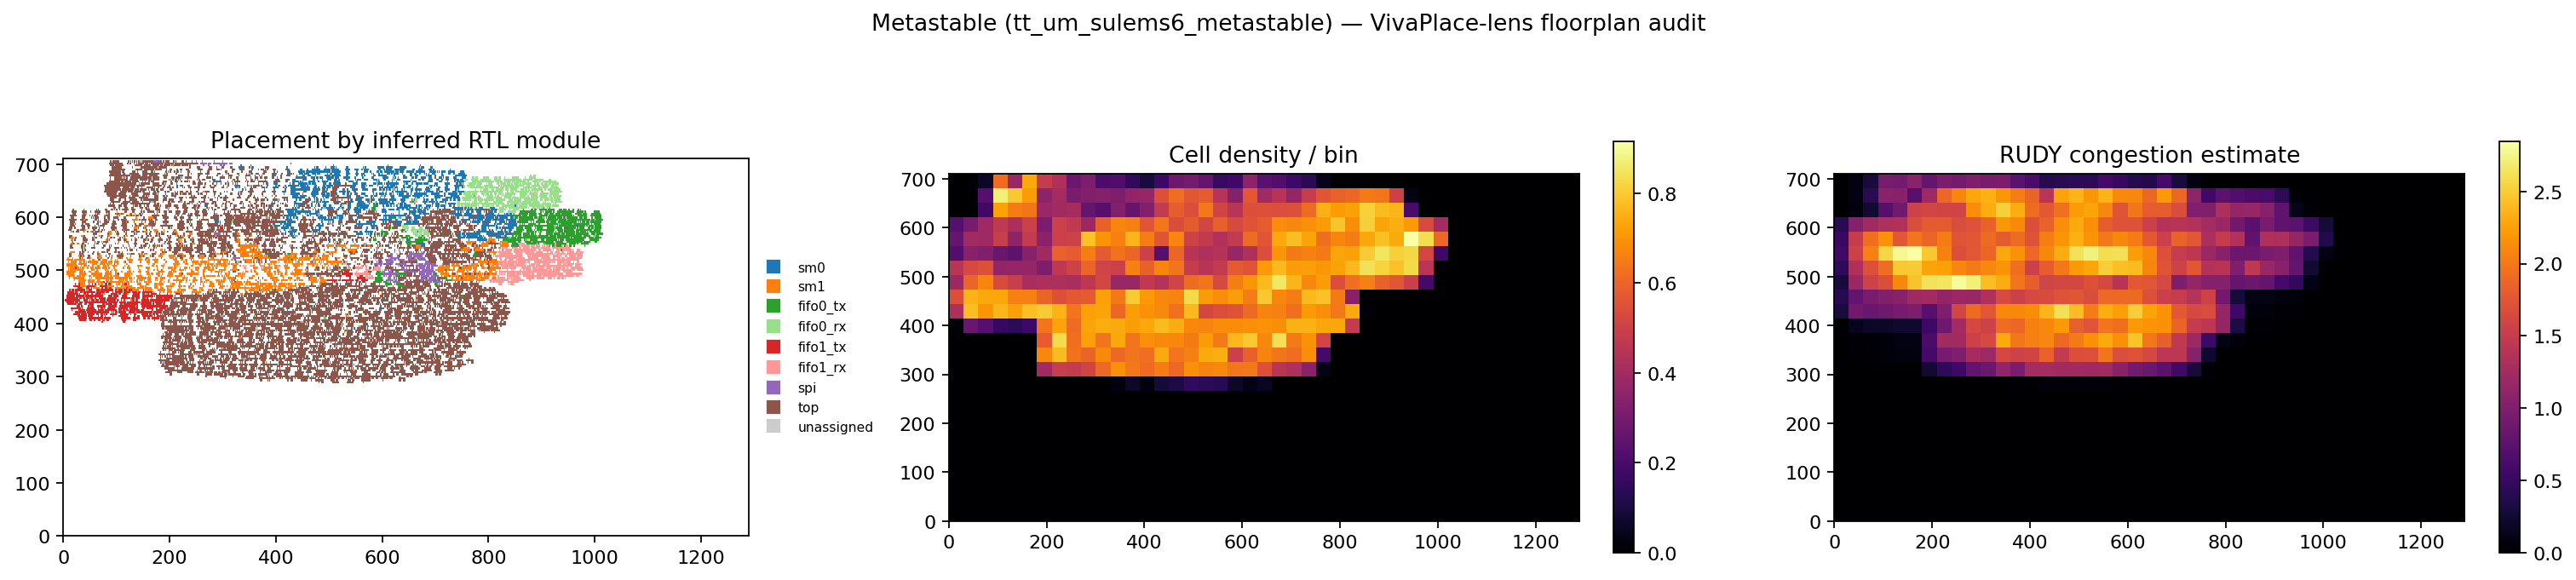

Recreate this plot in Python.
"""VivaPlace-style floorplan analysis of the hardened Metastable macro.

Reuses VivaPlace's eda_io LEF/DEF parsers, then applies the same three
proxy lenses its placer optimizes (HPWL wirelength, density grid, RUDY
congestion) plus its core idea — hierarchy inference from netlist
connectivity — to audit how well OpenROAD's flat placement kept the RTL
modules (SM0, SM1, the four FIFOs, SPI slave) spatially coherent.

Run from the VivaPlace repo root:
    uv run python <this file> <def> <stdcell.lef> <outdir>
"""

import json
import re
import sys
from collections import Counter, defaultdict
from pathlib import Path

import numpy as np

sys.path.insert(0, str(Path.cwd()))
from src.eda_io.def_io import parse_def
from src.eda_io.lef import parse_lef

DEF_PATH, LEF_PATH, OUT = sys.argv[1], sys.argv[2], Path(sys.argv[3])
OUT.mkdir(parents=True, exist_ok=True)

design = parse_def(DEF_PATH)
# VivaPlace's LEF reader predates PROPERTYDEFINITIONS blocks (the CMOS5L LEF
# defines a "MACRO CatenaDesignType" property that confuses it) — strip them.
lef_text = re.sub(r"PROPERTYDEFINITIONS.*?END PROPERTYDEFINITIONS", "",
                  Path(LEF_PATH).read_text(), flags=re.S)
clean_lef = OUT / "_clean.lef"
OUT.mkdir(parents=True, exist_ok=True)
clean_lef.write_text(lef_text)
parse_lef(clean_lef, design.masters)
x0, y0, x1, y1 = design.die_area
DIE_W, DIE_H = x1 - x0, y1 - y0

NONFUNC = re.compile(r"fill|decap|antenna|tap", re.I)


def is_func(comp):
    if NONFUNC.search(comp.master):
        return False
    return not re.match(r"^(FILLER|TAP|ANTENNA|PHY)", comp.name)


func = {n: c for n, c in design.components.items() if is_func(c) and c.pos}


def center(comp):
    m = design.masters.get(comp.master)
    if m is None:
        return comp.pos
    w, h = design.size_of(comp)
    return comp.pos[0] + w / 2, comp.pos[1] + h / 2


# ---------------------------------------------------------------- hierarchy
# Seed: named nets keep RTL register names; the FF driving pin Q gets the
# module label. Then propagate by majority vote over net neighbours
# (VivaPlace's hierarchy inference from connectivity, small-scale).
def label_of(net_name):
    n = net_name.replace("\\", "")
    m = re.match(r"(fifos\[\d\]\.u_[rt]x|sms\[\d\]|u_spi)\.", n)
    if m:
        return (
            m.group(1)
            .replace("fifos[", "fifo")
            .replace("].u_", "_")
            .replace("sms[", "sm")
            .replace("]", "")
            .replace("u_spi", "spi")
        )
    if not re.match(r"^_\d+_$", n) and "." not in n:
        return "top"
    return None


labels = {}
for net in design.nets:
    lab = label_of(net.name)
    if lab is None:
        continue
    for comp_name, pin in net.terms:
        if pin == "Q" and comp_name in func:
            labels[comp_name] = lab

seed_count = len(labels)

adj = defaultdict(set)
for net in design.nets:
    members = [c for c, p in net.terms if c in func]
    if len(members) > 32:  # skip huge nets (clock/reset) — no locality info
        continue
    for a in members:
        for b in members:
            if a != b:
                adj[a].add(b)

for _ in range(6):
    new = {}
    for name in func:
        if name in labels:
            continue
        votes = Counter(labels[nb] for nb in adj[name] if nb in labels)
        if votes:
            new[name] = votes.most_common(1)[0][0]
    if not new:
        break
    labels.update(new)

unlabeled = [n for n in func if n not in labels]

# per-module stats
mods = {}
for name, comp in func.items():
    lab = labels.get(name, "unassigned")
    w, h = design.size_of(comp)
    cx, cy = center(comp)
    mods.setdefault(lab, []).append((cx, cy, w * h))

mod_stats = {}
for lab, cells in mods.items():
    pts = np.array([(c[0], c[1]) for c in cells])
    area = sum(c[2] for c in cells)
    centroid = pts.mean(axis=0)
    spread = float(np.sqrt(((pts - centroid) ** 2).sum(axis=1).mean()))
    # ideal spread: radius of gyration of a square holding `area` at 70% util
    ideal = float(np.sqrt((area / 0.7) / 6))  # RMS radius of square side s: s/sqrt(6)
    bbox = (pts[:, 0].min(), pts[:, 1].min(), pts[:, 0].max(), pts[:, 1].max())
    mod_stats[lab] = dict(
        cells=len(cells),
        area_um2=round(area, 1),
        centroid=[round(float(v), 1) for v in centroid],
        rms_spread_um=round(spread, 2),
        ideal_rms_um=round(ideal, 2),
        cohesion=round(ideal / spread, 3) if spread > 0 else 1.0,
        bbox=[round(float(v), 1) for v in bbox],
    )

# ---------------------------------------------------------------- proxies
BX, BY = 43, 24  # ~30 µm bins
bw, bh = DIE_W / BX, DIE_H / BY
density = np.zeros((BY, BX))
for name, comp in func.items():
    w, h = design.size_of(comp)
    cx, cy = comp.pos
    ix0, ix1 = int((cx - x0) / bw), int(min((cx + w - x0) / bw, BX - 1e-9))
    iy0, iy1 = int((cy - y0) / bh), int(min((cy + h - y0) / bh, BY - 1e-9))
    for iy in range(iy0, iy1 + 1):
        for ix in range(ix0, ix1 + 1):
            ox = min(cx + w, x0 + (ix + 1) * bw) - max(cx, x0 + ix * bw)
            oy = min(cy + h, y0 + (iy + 1) * bh) - max(cy, y0 + iy * bh)
            density[iy, ix] += max(ox, 0) * max(oy, 0)
density /= bw * bh

rudy = np.zeros((BY, BX))
hpwl = 0.0
for net in design.nets:
    pts = [center(func[c]) for c, p in net.terms if c in func]
    pts += [design.io_pins[c2].pos for c2, p in net.terms if p == "PIN"
            for c2 in [c2] if c2 in design.io_pins and design.io_pins[c2].pos]
    # DEF stores ("PIN", name)? normalise below if needed
    for c, p in net.terms:
        if c == "PIN" and p in design.io_pins and design.io_pins[p].pos:
            pts.append(design.io_pins[p].pos)
    if len(pts) < 2:
        continue
    xs, ys = zip(*pts)
    w, h = max(xs) - min(xs), max(ys) - min(ys)
    hpwl += w + h
    if w * h == 0:
        continue
    dem = (w + h) / (w * h)
    jx0, jx1 = int((min(xs) - x0) / bw), int(min((max(xs) - x0) / bw, BX - 1e-9))
    jy0, jy1 = int((min(ys) - y0) / bh), int(min((max(ys) - y0) / bh, BY - 1e-9))
    for iy in range(jy0, jy1 + 1):
        for ix in range(jx0, jx1 + 1):
            ox = min(max(xs), x0 + (ix + 1) * bw) - max(min(xs), x0 + ix * bw)
            oy = min(max(ys), y0 + (iy + 1) * bh) - max(min(ys), y0 + iy * bh)
            rudy[iy, ix] += dem * max(ox, 0) * max(oy, 0) / (bw * bh)

summary = dict(
    die_um=[round(DIE_W, 1), round(DIE_H, 1)],
    functional_cells=len(func),
    total_components=len(design.components),
    nets=len(design.nets),
    hpwl_um=round(hpwl, 0),
    seed_ffs=seed_count,
    labeled=len(func) - len(unlabeled),
    unlabeled=len(unlabeled),
    density_max=round(float(density.max()), 3),
    density_mean=round(float(density.mean()), 3),
    rudy_max=round(float(rudy.max()), 3),
    rudy_mean=round(float(rudy.mean()), 3),
    modules=mod_stats,
)
(OUT / "floorplan_report.json").write_text(json.dumps(summary, indent=2))
print(json.dumps({k: v for k, v in summary.items() if k != "modules"}, indent=2))
for lab in sorted(mod_stats):
    s = mod_stats[lab]
    print(f"{lab:12s} cells={s['cells']:5d} area={s['area_um2']:9.0f} "
          f"spread={s['rms_spread_um']:6.1f} ideal={s['ideal_rms_um']:6.1f} "
          f"cohesion={s['cohesion']:.3f} centroid={s['centroid']}")

# ---------------------------------------------------------------- plot
import matplotlib
matplotlib.use("Agg")
import matplotlib.pyplot as plt
from matplotlib.patches import Rectangle

palette = {
    "sm0": "#1f77b4", "sm1": "#ff7f0e",
    "fifo0_tx": "#2ca02c", "fifo0_rx": "#98df8a",
    "fifo1_tx": "#d62728", "fifo1_rx": "#ff9896",
    "spi": "#9467bd", "top": "#8c564b", "unassigned": "#cccccc",
}
fig, axes = plt.subplots(1, 3, figsize=(19, 4.4))
ax = axes[0]
for name, comp in func.items():
    w, h = design.size_of(comp)
    ax.add_patch(Rectangle(comp.pos, w, h,
                 color=palette.get(labels.get(name, "unassigned"), "#cccccc"),
                 lw=0))
ax.set_xlim(x0, x1); ax.set_ylim(y0, y1); ax.set_aspect("equal")
ax.set_title("Placement by inferred RTL module")
handles = [plt.Line2D([], [], marker="s", ls="", color=c, label=l)
           for l, c in palette.items()]
ax.legend(handles=handles, loc="center left", bbox_to_anchor=(1.0, 0.5),
          fontsize=7, frameon=False)

for ax, grid, title in ((axes[1], density, "Cell density / bin"),
                        (axes[2], rudy, "RUDY congestion estimate")):
    im = ax.imshow(grid, origin="lower", extent=(x0, x1, y0, y1),
                   cmap="inferno", aspect="equal")
    ax.set_title(title)
    fig.colorbar(im, ax=ax, fraction=0.03)
fig.suptitle("Metastable (tt_um_sulems6_metastable) — VivaPlace-lens floorplan audit", y=1.02)
fig.tight_layout()
fig.savefig(OUT / "floorplan_audit.png", dpi=160, bbox_inches="tight")
print("wrote", OUT / "floorplan_audit.png")
